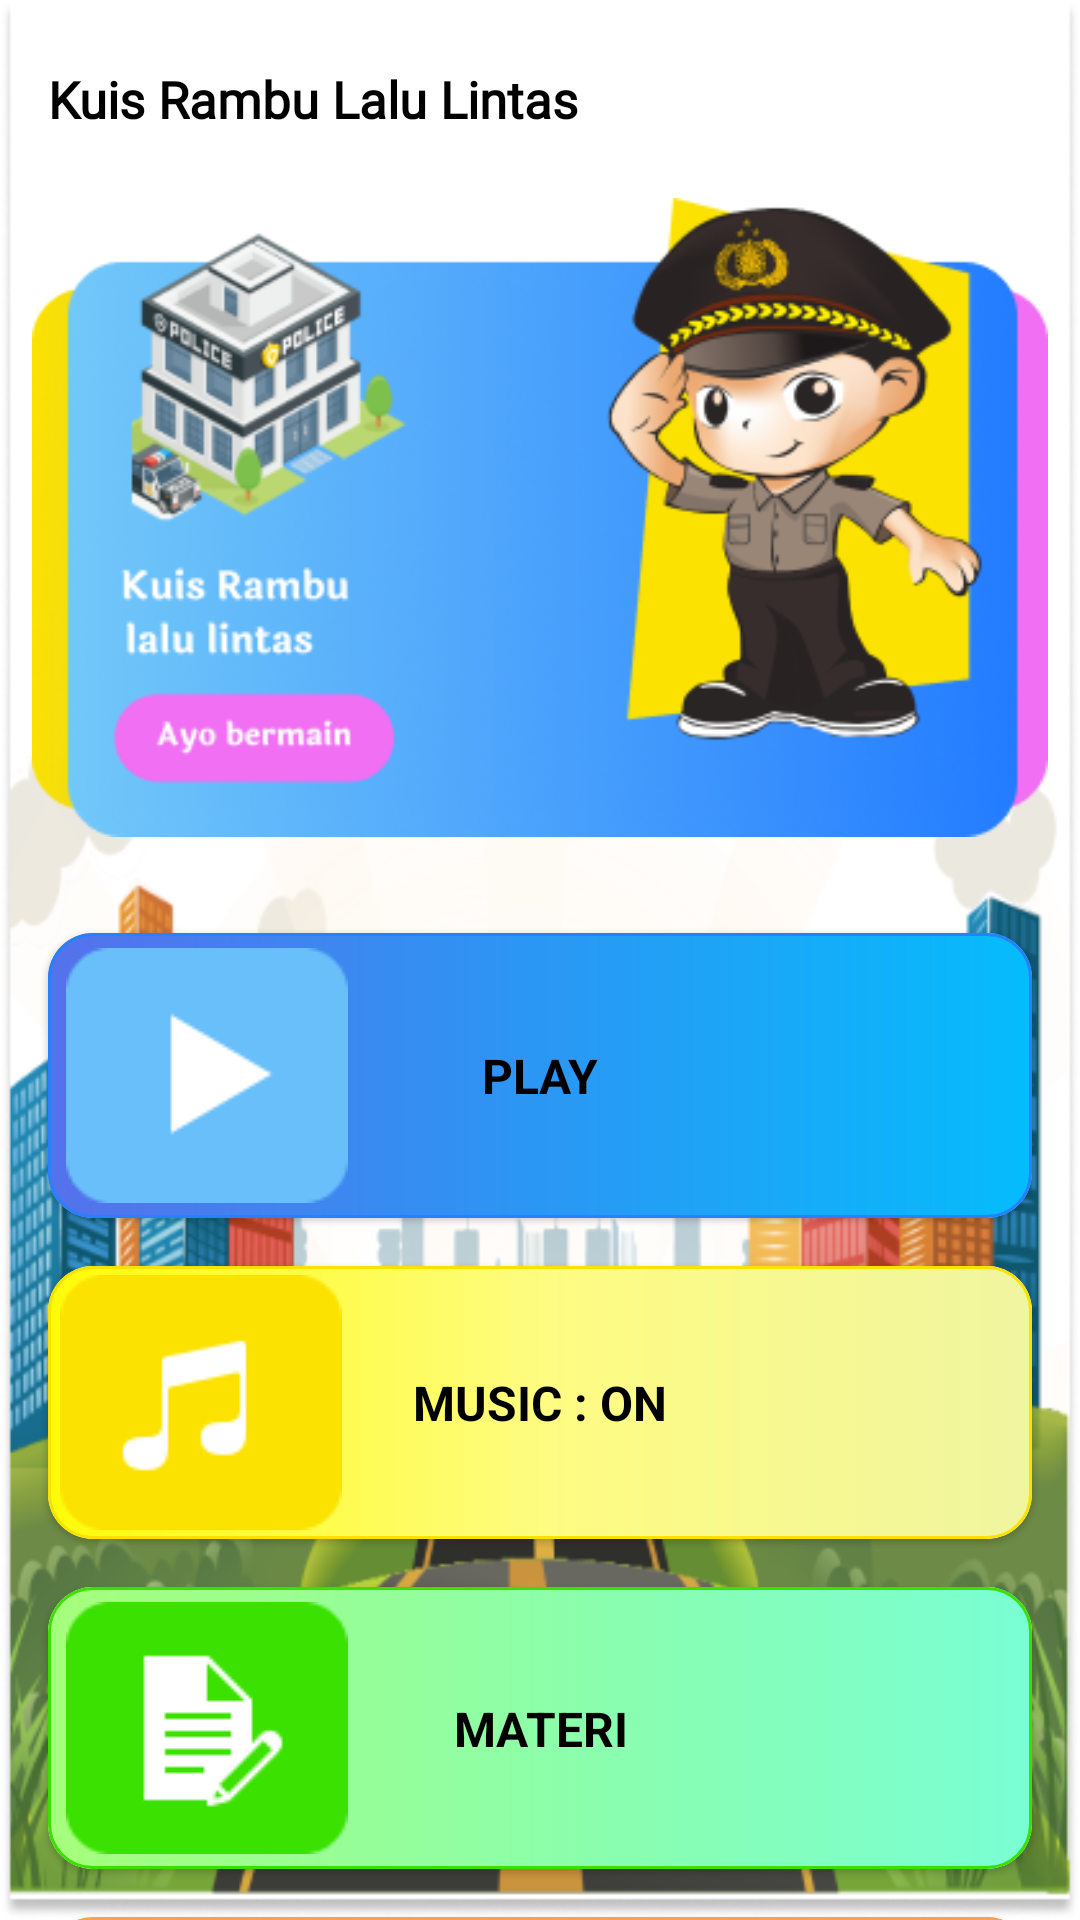

Layout XML and referenced resources for this Android screen:
<!-- AndroidManifest.xml: activity theme AppTheme -->
<!-- res/layout/activity_main.xml -->
<?xml version="1.0" encoding="utf-8"?>
<androidx.constraintlayout.widget.ConstraintLayout xmlns:android="http://schemas.android.com/apk/res/android"
    xmlns:app="http://schemas.android.com/apk/res-auto"
    xmlns:tools="http://schemas.android.com/tools"
    android:layout_width="match_parent"
    android:layout_height="match_parent"
    tools:context=".MainActivity"
    android:orientation="vertical"
    android:background="@drawable/bg_background_menu"
    android:gravity="center_vertical">

    <TextView
        android:layout_width="wrap_content"
        android:layout_height="wrap_content"
        android:layout_marginStart="16dp"
        android:fontFamily="@font/alfa_slab_one"
        android:text="Kuis Rambu Lalu Lintas"
        android:textColor="@color/black"
        android:textSize="17sp"
        android:textStyle="bold"
        app:layout_constraintBottom_toBottomOf="@+id/ivProfile"
        app:layout_constraintStart_toStartOf="parent"
        app:layout_constraintTop_toTopOf="@+id/ivProfile" />

    <ImageView
        android:id="@+id/ivProfile"
        android:layout_width="50dp"
        android:layout_height="50dp"
        android:layout_marginTop="8dp"
        android:layout_marginEnd="16dp"
        app:layout_constraintEnd_toEndOf="parent"
        app:layout_constraintTop_toTopOf="parent"
        app:srcCompat="@drawable/profile" />


    <ImageView
        android:id="@+id/ivLogo"
        android:layout_width="340dp"
        android:layout_height="213dp"
        android:layout_marginTop="8dp"
        app:layout_constraintEnd_toEndOf="parent"
        app:layout_constraintStart_toStartOf="parent"
        app:layout_constraintTop_toBottomOf="@+id/ivProfile"
        app:srcCompat="@drawable/banner3" />

    <com.google.android.material.card.MaterialCardView
        android:id="@+id/cvPlay"
        android:layout_width="match_parent"
        android:layout_height="wrap_content"
        android:layout_marginStart="16dp"
        android:layout_marginTop="32dp"
        android:layout_marginEnd="16dp"
        android:background="#DFEFFB"
        android:backgroundTint="@color/grey_menu"
        app:cardCornerRadius="15dp"
        app:strokeColor="#2780FE"
        app:strokeWidth="1dp"
        app:layout_constraintEnd_toEndOf="parent"
        app:layout_constraintStart_toStartOf="parent"
        app:layout_constraintTop_toBottomOf="@+id/ivLogo"
        app:rippleColor="@color/black">

        <androidx.constraintlayout.widget.ConstraintLayout
            android:layout_width="match_parent"
            android:layout_height="wrap_content"
            android:orientation="horizontal"
            android:background="@drawable/bg_level2"
            android:padding="5dp">

            <ImageView
                android:id="@+id/ivPlay"
                android:layout_width="wrap_content"
                android:layout_height="wrap_content"
                android:layout_marginStart="1dp"
                android:src="@drawable/play"
                app:layout_constraintBottom_toBottomOf="parent"
                app:layout_constraintStart_toStartOf="parent"
                app:layout_constraintTop_toTopOf="parent" />

            <TextView
                android:id="@+id/tvPlay"
                android:layout_width="wrap_content"
                android:layout_height="wrap_content"
                android:layout_gravity="center_vertical"
                android:gravity="center"
                android:text="PLAY"
                android:textAlignment="center"
                android:textColor="@color/black"
                android:textSize="16dp"
                android:textStyle="bold"
                app:layout_constraintBottom_toBottomOf="@+id/ivPlay"
                app:layout_constraintEnd_toEndOf="parent"
                app:layout_constraintStart_toStartOf="parent"
                app:layout_constraintTop_toTopOf="@+id/ivPlay" />
        </androidx.constraintlayout.widget.ConstraintLayout>


    </com.google.android.material.card.MaterialCardView>

    <com.google.android.material.card.MaterialCardView
        android:id="@+id/cvMusic"
        android:layout_width="match_parent"
        android:layout_height="wrap_content"
        android:layout_margin="16dp"
        app:cardCornerRadius="15dp"
        android:background="#DFEFFB"
        app:strokeColor="#FAE100"
        app:strokeWidth="1dp"
        android:backgroundTint="@color/grey_menu"
        app:layout_constraintEnd_toEndOf="parent"
        app:layout_constraintStart_toStartOf="parent"
        app:layout_constraintTop_toBottomOf="@+id/cvPlay">

        <androidx.constraintlayout.widget.ConstraintLayout
            android:layout_width="match_parent"
            android:layout_height="wrap_content"
            android:background="@drawable/bg_level1"
            android:orientation="horizontal"
            android:padding="3dp">

            <ImageView
                android:id="@+id/ivMusic"
                android:layout_width="wrap_content"
                android:layout_height="wrap_content"
                android:layout_marginStart="1dp"
                android:src="@drawable/music_button"
                app:layout_constraintBottom_toBottomOf="parent"
                app:layout_constraintStart_toStartOf="parent"
                app:layout_constraintTop_toTopOf="parent" />

            <TextView
                android:id="@+id/tvMusic"
                android:layout_width="wrap_content"
                android:layout_height="wrap_content"
                android:layout_gravity="center_vertical"
                android:gravity="center"
                android:text="MUSIC : ON"
                android:textAlignment="center"
                android:textColor="@color/black"
                android:textSize="16dp"
                android:textStyle="bold"
                app:layout_constraintBottom_toBottomOf="@+id/ivMusic"
                app:layout_constraintEnd_toEndOf="parent"
                app:layout_constraintStart_toStartOf="parent"
                app:layout_constraintTop_toTopOf="@+id/ivMusic" />
        </androidx.constraintlayout.widget.ConstraintLayout>


    </com.google.android.material.card.MaterialCardView>

    <com.google.android.material.card.MaterialCardView
        android:id="@+id/cvMateri"
        android:layout_width="match_parent"
        android:layout_height="wrap_content"
        android:layout_margin="16dp"
        app:cardCornerRadius="15dp"
        android:background="#DFEFFB"
        app:strokeColor="#3BE000"
        app:strokeWidth="1dp"
        android:backgroundTint="@color/grey_menu"
        app:layout_constraintEnd_toEndOf="parent"
        app:layout_constraintStart_toStartOf="parent"
        app:layout_constraintTop_toBottomOf="@+id/cvMusic">

        <androidx.constraintlayout.widget.ConstraintLayout
            android:layout_width="match_parent"
            android:layout_height="wrap_content"
            android:orientation="horizontal"
            android:background="@drawable/bg_level4"
            android:padding="5dp">

            <ImageView
                android:id="@+id/ivMateri"
                android:layout_width="wrap_content"
                android:layout_height="wrap_content"
                android:src="@drawable/materi"
                android:layout_marginStart="1dp"
                app:layout_constraintBottom_toBottomOf="parent"
                app:layout_constraintStart_toStartOf="parent"
                app:layout_constraintTop_toTopOf="parent" />

            <TextView
                android:id="@+id/tvMateri"
                android:layout_width="wrap_content"
                android:layout_height="wrap_content"
                android:layout_gravity="center_vertical"
                android:gravity="center"
                android:text="MATERI"
                android:textAlignment="center"
                android:textColor="@color/black"
                android:textSize="16dp"
                android:textStyle="bold"
                app:layout_constraintBottom_toBottomOf="@+id/ivMateri"
                app:layout_constraintEnd_toEndOf="parent"
                app:layout_constraintStart_toStartOf="parent"
                app:layout_constraintTop_toTopOf="@+id/ivMateri" />
        </androidx.constraintlayout.widget.ConstraintLayout>


    </com.google.android.material.card.MaterialCardView>

    <com.google.android.material.card.MaterialCardView
        android:id="@+id/cvExit"
        android:layout_width="match_parent"
        android:layout_height="wrap_content"
        android:layout_margin="16dp"
        app:cardCornerRadius="15dp"
        app:strokeColor="#FE9F55"
        app:strokeWidth="1dp"
        android:background="#DFEFFB"
        android:backgroundTint="@color/grey_menu"
        app:layout_constraintEnd_toEndOf="parent"
        app:layout_constraintStart_toStartOf="parent"
        app:layout_constraintTop_toBottomOf="@+id/cvMateri">

        <androidx.constraintlayout.widget.ConstraintLayout
            android:layout_width="match_parent"
            android:layout_height="wrap_content"
            android:background="@drawable/bg_button"
            android:orientation="horizontal"
            android:padding="5dp">

            <ImageView
                android:id="@+id/ivExit"
                android:layout_width="wrap_content"
                android:layout_height="wrap_content"
                android:layout_marginStart="1dp"
                android:src="@drawable/keluar"
                app:layout_constraintBottom_toBottomOf="parent"
                app:layout_constraintStart_toStartOf="parent"
                app:layout_constraintTop_toTopOf="parent" />

            <TextView
                android:id="@+id/tvExit"
                android:layout_width="wrap_content"
                android:layout_height="wrap_content"
                android:layout_gravity="center_vertical"
                android:gravity="center"
                android:text="KELUAR"
                android:textAlignment="center"
                android:textColor="@color/black"
                android:textSize="16dp"
                android:textStyle="bold"
                app:layout_constraintBottom_toBottomOf="@+id/ivExit"
                app:layout_constraintEnd_toEndOf="parent"
                app:layout_constraintStart_toStartOf="parent"
                app:layout_constraintTop_toTopOf="@+id/ivExit" />
        </androidx.constraintlayout.widget.ConstraintLayout>


    </com.google.android.material.card.MaterialCardView>

   

</androidx.constraintlayout.widget.ConstraintLayout>
<!-- resources referenced by this layout -->
<resources>
  <color name="black">#FF000000</color>
  <color name="grey_menu">#E3E3E3</color>
  <!-- drawable banner3: png bitmap (drawable, 87939 bytes) -->
  <!-- drawable bg_background_menu: png bitmap (drawable, 171952 bytes) -->
  <!-- drawable bg_button (drawable) -->
  <?xml version="1.0" encoding="utf-8"?>
  <shape xmlns:android="http://schemas.android.com/apk/res/android"
      android:shape="rectangle">
      <gradient
          android:startColor="#F9C70D"
          android:centerColor="#F8B90C"
          android:endColor="#F6890C"
          android:angle="0" />
  </shape>
  <!-- drawable bg_level1 (drawable) -->
  <?xml version="1.0" encoding="utf-8"?>
  <shape xmlns:android="http://schemas.android.com/apk/res/android"
      android:shape="rectangle">
      <gradient
          android:startColor="#FEFB08"
          android:centerColor="#FEFC81"
          android:endColor="#F0F5A0"
          android:angle="0" />
  </shape>
  <!-- drawable bg_level2 (drawable) -->
  <?xml version="1.0" encoding="utf-8"?>
  <shape xmlns:android="http://schemas.android.com/apk/res/android"
      android:shape="rectangle">
      <gradient
          android:startColor="#5571EB"
          android:centerColor="#2B97F4"
          android:endColor="#05BCFC"
          android:angle="0" />
  </shape>
  <!-- drawable bg_level4 (drawable) -->
  <?xml version="1.0" encoding="utf-8"?>
  <shape xmlns:android="http://schemas.android.com/apk/res/android"
      android:shape="rectangle">
      <gradient
          android:startColor="#A6FE7B"
          android:centerColor="#8DFEA9"
          android:endColor="#79FED4"
          android:angle="0" />
  </shape>
  <!-- drawable keluar: png bitmap (drawable, 1530 bytes) -->
  <!-- drawable materi: png bitmap (drawable, 1550 bytes) -->
  <!-- drawable music_button: png bitmap (drawable, 1339 bytes) -->
  <!-- drawable play: png bitmap (drawable, 1253 bytes) -->
  <style name="AppTheme" parent="Theme.MaterialComponents.DayNight.NoActionBar">
          
  
          <item name="android:windowFullscreen">true</item>
      </style>
</resources>
